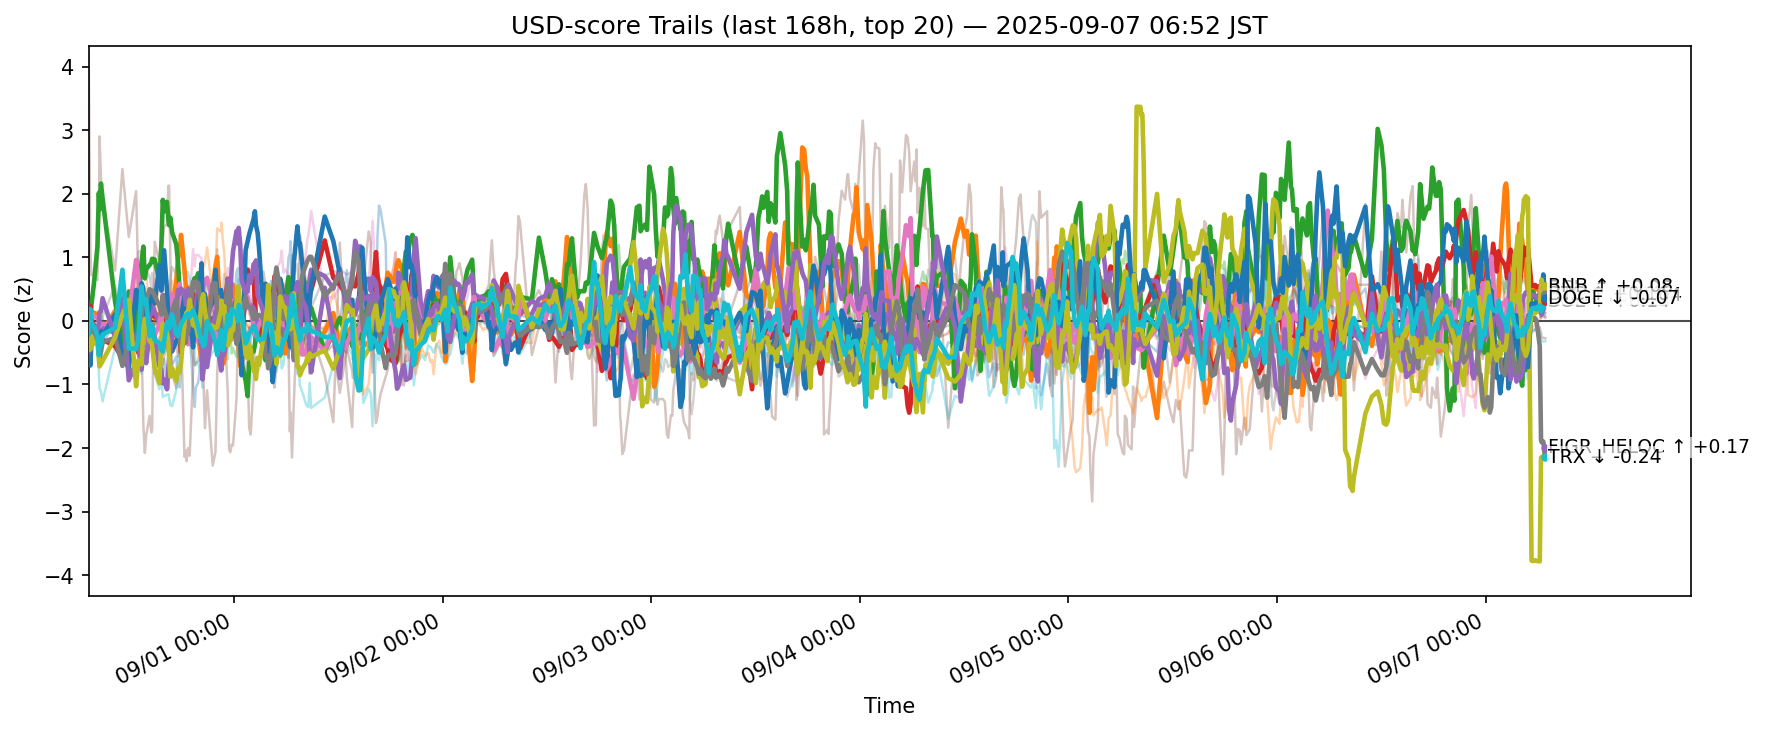

Data behind this chart, as committed beside it:
ts, side, symbol, score
2025-08-30 22:14:43.957015+00:00, usd, ADA, -0.4437
2025-08-30 22:14:43.957015+00:00, usd, AVAX, -0.1097
2025-08-30 22:14:43.957015+00:00, usd, BCH, -0.215
2025-08-30 22:14:43.957015+00:00, usd, BNB, 0.0322
2025-08-30 22:14:43.957015+00:00, usd, BTC, -0.08144
2025-08-30 22:14:43.957015+00:00, usd, CRO, 4.227
2025-08-30 22:14:43.957015+00:00, usd, DOGE, -0.1215
2025-08-30 22:14:43.957015+00:00, usd, ETH, -0.2326
2025-08-30 22:14:43.957015+00:00, usd, HBAR, -0.4451
2025-08-30 22:14:43.957015+00:00, usd, HYPE, -0.4364
2025-08-30 22:14:43.957015+00:00, usd, LINK, -0.1517
2025-08-30 22:14:43.957015+00:00, usd, LTC, -0.1698
2025-08-30 22:14:43.957015+00:00, usd, SHIB, -0.1545
2025-08-30 22:14:43.957015+00:00, usd, SOL, -0.4771
2025-08-30 22:14:43.957015+00:00, usd, SUI, -0.1867
2025-08-30 22:14:43.957015+00:00, usd, TON, -0.06616
2025-08-30 22:14:43.957015+00:00, usd, TRX, -0.1736
2025-08-30 22:14:43.957015+00:00, usd, UNI, -0.2642
2025-08-30 22:14:43.957015+00:00, usd, XLM, -0.3787
2025-08-30 22:14:43.957015+00:00, usd, XRP, -0.2086
2025-08-30 22:26:11.754211+00:00, usd, ADA, -0.5906
2025-08-30 22:26:11.754211+00:00, usd, AVAX, 0.2108
2025-08-30 22:26:11.754211+00:00, usd, BCH, -0.1565
2025-08-30 22:26:11.754211+00:00, usd, BNB, 0.2417
2025-08-30 22:26:11.754211+00:00, usd, BTC, -0.2442
2025-08-30 22:26:11.754211+00:00, usd, CRO, 1.134
2025-08-30 22:26:11.754211+00:00, usd, DOGE, -0.06063
2025-08-30 22:26:11.754211+00:00, usd, ETH, 0.02702
2025-08-30 22:26:11.754211+00:00, usd, HBAR, -0.1226
2025-08-30 22:26:11.754211+00:00, usd, HYPE, -0.7022
2025-08-30 22:26:11.754211+00:00, usd, LINK, 0.1626
2025-08-30 22:26:11.754211+00:00, usd, LTC, 0.07291
2025-08-30 22:26:11.754211+00:00, usd, SHIB, -0.08971
2025-08-30 22:26:11.754211+00:00, usd, SOL, 0.1507
2025-08-30 22:26:11.754211+00:00, usd, SUI, -0.07866
2025-08-30 22:26:11.754211+00:00, usd, TON, 0.1937
2025-08-30 22:26:11.754211+00:00, usd, TRX, -0.07775
2025-08-30 22:26:11.754211+00:00, usd, UNI, 0.1403
2025-08-30 22:26:11.754211+00:00, usd, XLM, -0.4533
2025-08-30 22:26:11.754211+00:00, usd, XRP, 0.1857
2025-08-30 22:33:12.312852+00:00, usd, ADA, -0.2613
2025-08-30 22:33:12.312852+00:00, usd, AVAX, 0.09714
2025-08-30 22:33:12.312852+00:00, usd, BCH, 0.2445
2025-08-30 22:33:12.312852+00:00, usd, BNB, 0.02568
2025-08-30 22:33:12.312852+00:00, usd, BTC, -0.07759
2025-08-30 22:33:12.312852+00:00, usd, CRO, 0.7201
2025-08-30 22:33:12.312852+00:00, usd, DOGE, 0.1172
2025-08-30 22:33:12.312852+00:00, usd, ETH, -0.04967
2025-08-30 22:33:12.312852+00:00, usd, HBAR, -0.1008
2025-08-30 22:33:12.312852+00:00, usd, HYPE, -0.363
2025-08-30 22:33:12.312852+00:00, usd, LINK, 0.07272
2025-08-30 22:33:12.312852+00:00, usd, LTC, -0.01189
2025-08-30 22:33:12.312852+00:00, usd, SHIB, 0.01019
2025-08-30 22:33:12.312852+00:00, usd, SOL, -0.2171
2025-08-30 22:33:12.312852+00:00, usd, SUI, -0.002992
2025-08-30 22:33:12.312852+00:00, usd, TON, 0.1813
2025-08-30 22:33:12.312852+00:00, usd, TRX, -0.1386
2025-08-30 22:33:12.312852+00:00, usd, UNI, -0.0399
2025-08-30 22:33:12.312852+00:00, usd, XLM, -0.24
2025-08-30 22:33:12.312852+00:00, usd, XRP, -0.02276
... 12,600 more rows
